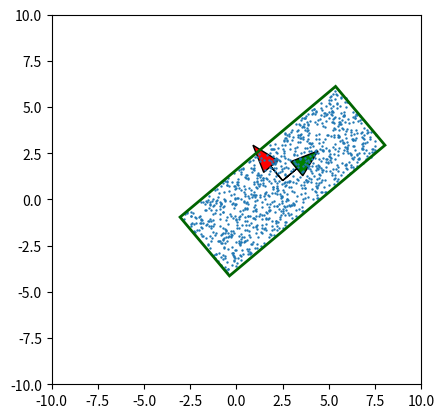

Recreate this plot in Python.
"""
[redacted]
@description : find optimal rigid transformation by using Principal component analysis
"""

import numpy as np
import matplotlib.pyplot as plt
import matplotlib.patches as patches

'''
 Global Constants
'''
NUM_POINTS = 1000
ROTATION = 39.0
SCALE = [11.0, 4.0]
TRANSLATE = [2.5, 1]

'''
 Transform point
'''
def transformPoints(pointData, angle, scale, translate):
    cosAngle = np.cos(np.deg2rad(angle))
    sinAngle = np.sin(np.deg2rad(angle))

    # create scale-rotation matrix
    scaleRotationMat = np.matrix([[cosAngle * scale[0],  -sinAngle * scale[1]],
                                  [sinAngle * scale[0],  cosAngle * scale[1]]])

    # Non vectorized code
    #for i in range(NUM_POINTS):
    #    pointData[i] = np.matmul(scaleRotationMat, pointData[i])
    #    pointData[i] += translate

    transformedPoint = np.matmul(scaleRotationMat, pointData.T)
    np.copyto(pointData, transformedPoint.T)
    pointData += translate

'''
 Utility functions
'''
def computeCentroid(pointData):
    return np.sum(pointData, axis=0) / np.size(pointData,0)

def covariance(pointArray, index0, index1):
    # Non vectorized code
    #cov = 0
    #for p in pointArray:
    #    cov += p[index0] * p[index1]

    cov = np.sum(pointArray[:,index0] * pointArray[:,index1])

    return cov / np.size(pointArray,0)

def computeOrthogonalFrame(pointData, centroid):
    # get direction
    localPoint = np.copy(pointData)
    np.subtract(localPoint, centroid, out=localPoint)
    # compute covariance matrix
    # cov(X,X) cov(X,Y)
    # cov(Y,X) cov(Y,Y)
    covXX = covariance(localPoint,0,0)
    covYY = covariance(localPoint,1,1)
    covXY = covariance(localPoint,0,1)
    covarianceMatrix = np.matrix([[covXX, covXY],
                                  [covXY, covYY]])
    # covariance decomposition
    w, v = np.linalg.eig(covarianceMatrix)
    return v

def draw(pointData, centroid, rotationMatrix):
    '''
     Draw point, frames, box
    '''
    fig = plt.figure()
    ax = fig.add_subplot(111)
    ax.set_aspect('equal')
    ax.set_xlim(-10,10)
    ax.set_ylim(-10,10)

    transformedPointData = np.copy(pointData)
    transformedPointData -= centroid
    inverseRotationMatrix = rotationMatrix.T
    transformedPointData = np.asarray(np.matmul(inverseRotationMatrix, transformedPointData.T).T)
    boxMin = np.min(transformedPointData, axis=0)
    boxMax = np.max(transformedPointData, axis=0)

    # draw the local frame
    # in ax.arrow(...)  vec.y and vec.x are reversed !
    vec0x = frames.item(0,0)
    vec0y = frames.item(0,1)
    vec1x = frames.item(1,0)
    vec1y = frames.item(1,1)
    ax.arrow(centroid[0], centroid[1], vec0y, vec0x, head_width=1.0, facecolor='red', edgecolor='black')
    ax.arrow(centroid[0], centroid[1], vec1y, vec1x, head_width=1.0, facecolor='green', edgecolor='black')

    # draw points
    x, y = zip(*pointData)
    ax.scatter(x, y,s=0.5)

    # draw box
    vertex = np.asarray([(boxMin[0], boxMin[1]), (boxMin[0], boxMax[1]),
                         (boxMax[0], boxMax[1]), (boxMax[0], boxMin[1])])
    vertex = np.asarray(np.matmul(rotationMatrix, vertex.T).T)
    vertex += centroid
    polygon = patches.Polygon(vertex, closed=True,ec='darkgreen',lw=2,fill=False)
    ax.add_patch(polygon)

    # show result
    plt.show()

'''
 Execute
'''
pointData = np.array(np.random.rand(NUM_POINTS, 2) - 0.5)  # positions [-0.5, -0.5] [0.5, 0.5]
transformPoints(pointData, ROTATION, SCALE, TRANSLATE)

# compute best transform (rotation, centroid)
centroid = computeCentroid(pointData)
frames = computeOrthogonalFrame(pointData, centroid)
det = np.linalg.det(frames)
if det < 0.0:
    # from reflection matrix to rotation matrix
    frames *= -1.0
rotationMatrix = frames

# draw
draw(pointData, centroid, rotationMatrix)
